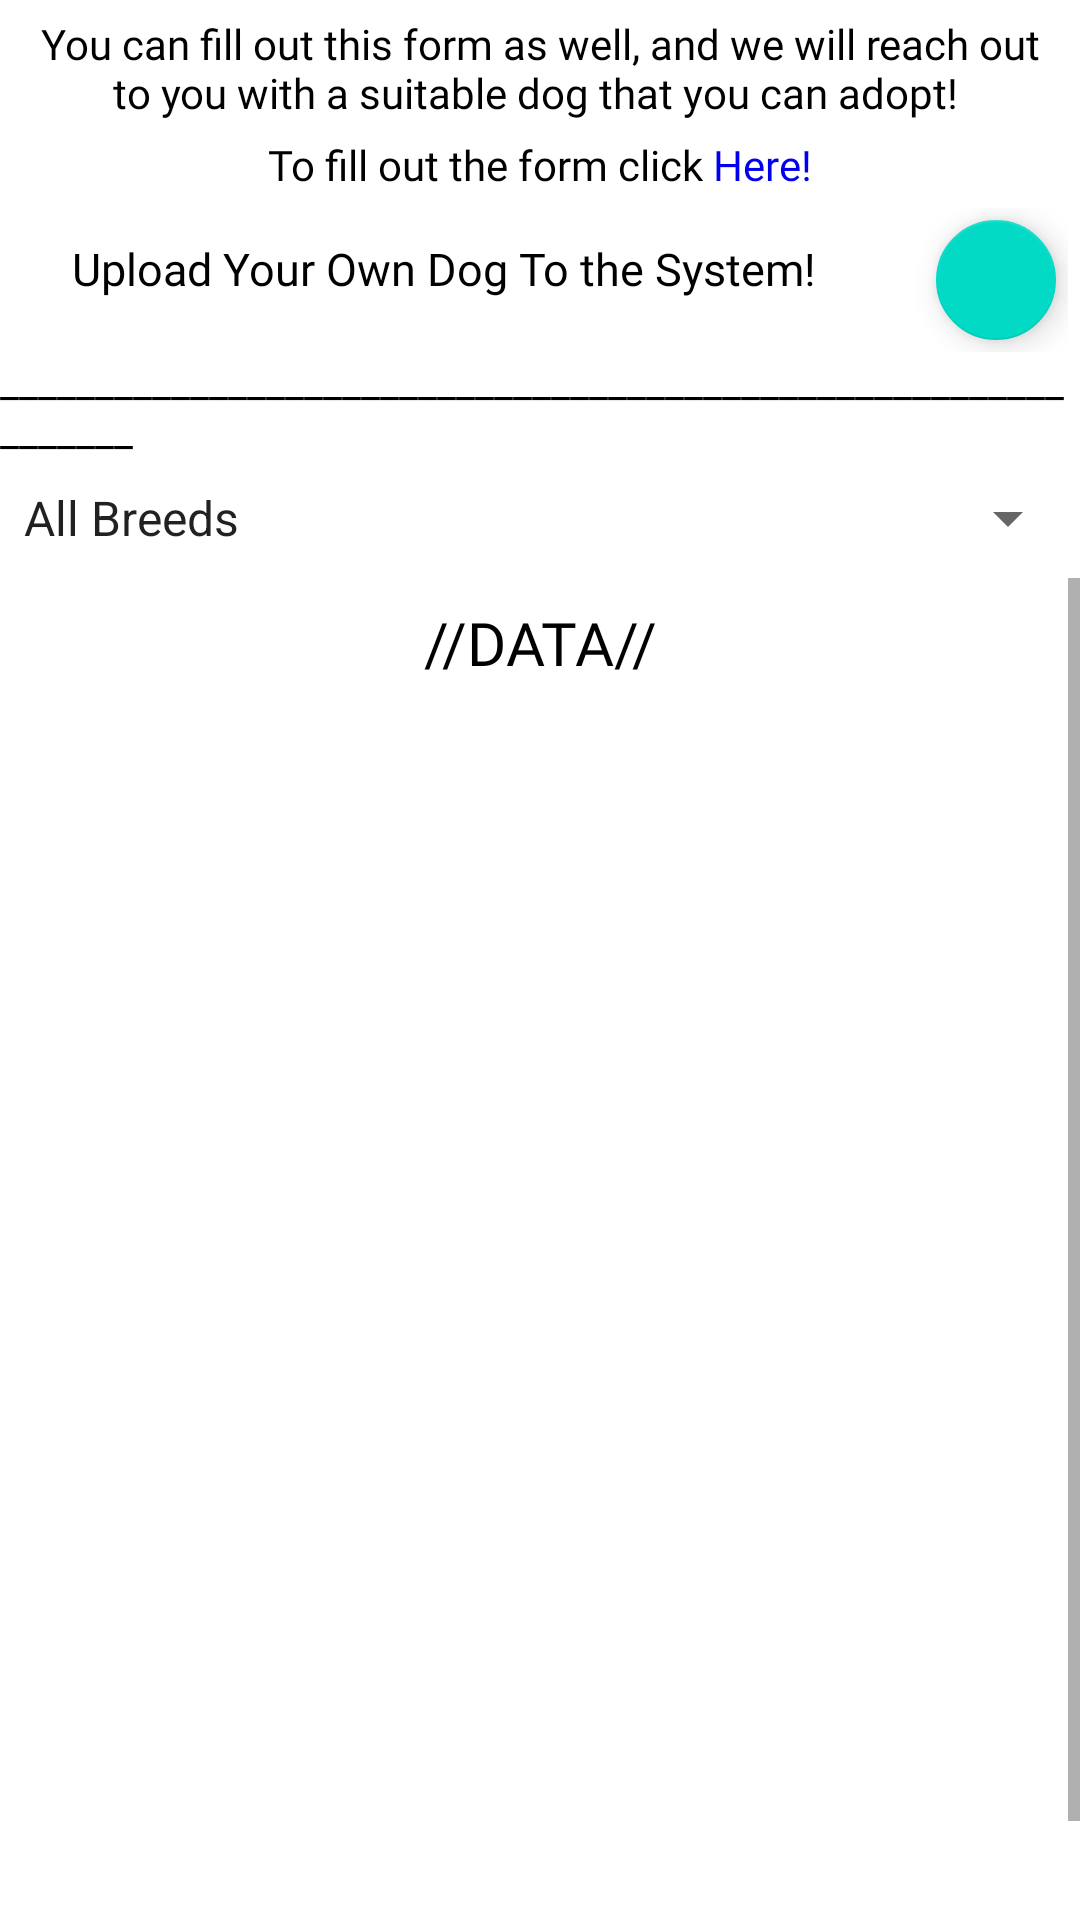

The Android layout XML behind this screen, and the referenced resources:
<!-- AndroidManifest.xml: application theme MyTheme.DayNight -->
<!-- res/layout/fragment_adopt.xml -->
<?xml version="1.0" encoding="utf-8"?>
<LinearLayout xmlns:android="http://schemas.android.com/apk/res/android"
    xmlns:app="http://schemas.android.com/apk/res-auto"
    xmlns:tools="http://schemas.android.com/tools"
    android:layout_width="match_parent"
    android:layout_height="match_parent"
    android:orientation="vertical"
    >

    <LinearLayout
        android:layout_width="match_parent"
        android:layout_height="wrap_content"
        android:orientation="vertical">



        <TextView
            android:id="@+id/textView7"
            android:layout_width="match_parent"
            android:layout_height="wrap_content"
            android:layout_marginLeft="10dp"
            android:layout_marginTop="5dp"
            android:layout_marginRight="10dp"
            android:fontFamily="@font/roboto_black_italic"
            android:text="You can fill out this form as well, and we will reach out to you with a suitable dog that you can adopt! "
            android:textAlignment="center"
            android:textColor="@color/dog_name_color" />

        <LinearLayout
            android:layout_width="match_parent"
            android:layout_height="match_parent"
            android:layout_marginTop="5dp"
            android:gravity="center"
            android:orientation="horizontal">

            <TextView
                android:id="@+id/textView8"
                android:layout_width="wrap_content"
                android:layout_height="wrap_content"
                android:fontFamily="@font/roboto_black_italic"
                android:text="To fill out the form click "
                android:textColor="@color/dog_name_color" />

            <TextView
                android:id="@+id/tvForm"
                android:layout_width="wrap_content"
                android:layout_height="wrap_content"
                android:fontFamily="@font/roboto_black_italic"
                android:text="Here!"
                android:textColor="#0000EE" />
        </LinearLayout>

    </LinearLayout>

    <LinearLayout
        android:layout_width="wrap_content"
        android:layout_height="wrap_content"
        android:layout_gravity="center"
        android:layout_marginTop="5dp"
        android:orientation="horizontal">

        <TextView
            android:id="@+id/textView4"
            android:layout_width="254dp"
            android:layout_height="wrap_content"
            android:layout_marginLeft="20dp"
            android:layout_marginTop="10dp"
            android:layout_marginBottom="10dp"
            android:fontFamily="@font/roboto_black_italic"
            android:text="Upload Your Own Dog To the System!"
            android:textColor="@color/dog_name_color"
            android:textSize="15sp" />

        <com.google.android.material.floatingactionbutton.FloatingActionButton
            android:id="@+id/btUpload"
            android:layout_width="wrap_content"
            android:layout_height="wrap_content"
            android:layout_marginLeft="30dp"
            android:src="@drawable/ic_baseline_add_dog_black"
            app:fabSize="mini" />


    </LinearLayout>

    <TextView
        android:id="@+id/textView13"
        android:layout_width="wrap_content"
        android:layout_height="wrap_content"
        android:layout_gravity="center"
        android:fontFamily="@font/roboto_black_italic"
        android:text="_______________________________________________________________"
        android:textColor="@color/dog_name_color" />

    <Spinner
        android:id="@+id/spBreeds"
        android:layout_width="match_parent"
        android:layout_height="40dp"
        android:entries="@array/breeds" />

    <ScrollView
        android:layout_width="match_parent"
        android:layout_height="match_parent">

        <LinearLayout
            android:layout_width="match_parent"
            android:layout_height="match_parent"
            android:orientation="vertical">

            <TextView
                android:id="@+id/tvResult"
                android:layout_width="match_parent"
                android:layout_height="wrap_content"
                android:layout_marginTop="8dp"
                android:layout_marginBottom="8dp"
                android:fontFamily="@font/roboto_black_italic"
                android:text="//DATA//"
                android:textAlignment="center"
                android:textColor="@color/dog_name_color"
                android:textSize="20sp" />

            <androidx.recyclerview.widget.RecyclerView
                android:id="@+id/rvDogs"
                android:layout_width="match_parent"
                android:layout_height="440dp">

            </androidx.recyclerview.widget.RecyclerView>
        </LinearLayout>
    </ScrollView>

</LinearLayout>
<!-- resources referenced by this layout -->
<resources>
  <color name="dog_name_color">#000000</color>
  <style name="MyTheme.DayNight" parent="Base.MyTheme" />
  <style name="Base.MaterialThemeBuilder" parent="Theme.MaterialComponents.DayNight.NoActionBar">
  
  
          <item name="android:statusBarColor">?colorSurface</item>
          <item name="android:windowLightStatusBar">true</item>
          <item name="android:navigationBarColor">?android:colorBackground</item>
          <item name="android:windowLightNavigationBar" tools:ignore="NewApi">true</item>
          <item name="android:navigationBarDividerColor" tools:ignore="NewApi">?colorControlHighlight</item>
  
          
          <item name="colorPrimaryDark">?colorPrimaryVariant</item>
          <item name="colorAccent">?colorSecondary</item>
      </style>
  <color name="color_primary">#6200ee</color>
  <color name="color_primary_variant">#3700b3</color>
  <color name="color_secondary">#03dac6</color>
  <color name="color_secondary_variant">#018786</color>
  <color name="color_background">#ffffff</color>
  <color name="color_surface">#ffffff</color>
  <color name="color_error">#b00020</color>
  <color name="color_on_primary">#ffffff</color>
  <color name="color_on_secondary">#000000</color>
  <color name="color_on_background">#000000</color>
  <color name="color_on_surface">#000000</color>
  <color name="color_on_error">#ffffff</color>
  <style name="ThemeOverlay.MyTheme.BottomSheetDialog" parent="ThemeOverlay.MaterialComponents.Dialog">
          <item name="android:windowIsFloating">false</item>
          <item name="android:windowBackground">@android:color/transparent</item>
  
          <item name="android:statusBarColor">@android:color/transparent</item>
          <item name="bottomSheetStyle">@style/Widget.MyTheme.BottomSheet.Modal</item>
          <item name="android:navigationBarColor">?colorSurface</item>
          <item name="android:navigationBarDividerColor" tools:ignore="NewApi">@android:color/transparent</item>
      </style>
  <style name="Widget.MyTheme.NavigationView" parent="Widget.MaterialComponents.NavigationView">
          <item name="itemTextAppearance">?textAppearanceBody2</item>
      </style>
  <style name="Widget.MyTheme.BottomSheet.Modal" parent="Widget.MaterialComponents.BottomSheet.Modal">
          <item name="shapeAppearanceOverlay">?shapeAppearanceLargeComponent</item>
      </style>
</resources>
